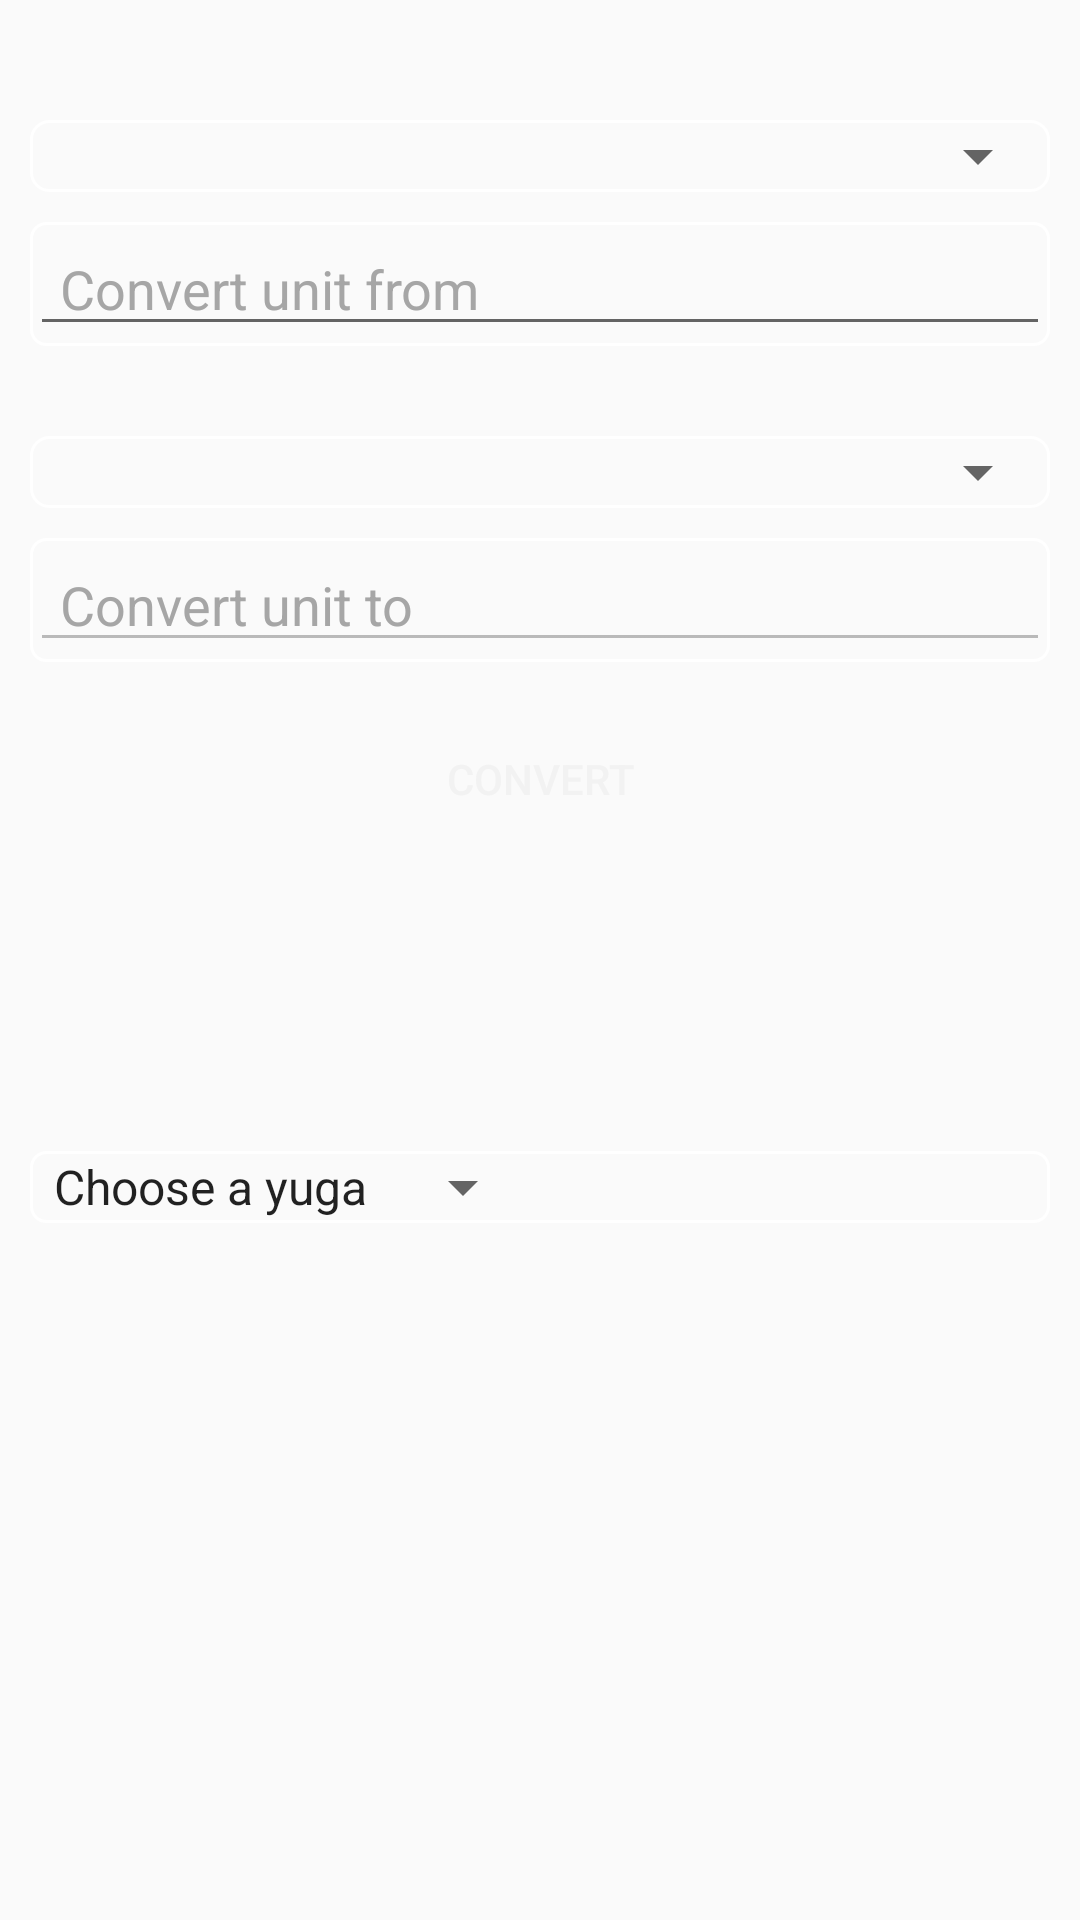

Write the Android layout XML for this screen, with the resource values it uses.
<!-- AndroidManifest.xml: application theme AppTheme -->
<!-- res/layout/activity_time_conversion.xml -->
<?xml version="1.0" encoding="utf-8"?>
<ScrollView
    android:id="@+id/scrollView_time"
    android:layout_width="match_parent"
    android:layout_height="match_parent"
    xmlns:android="http://schemas.android.com/apk/res/android">
<LinearLayout
    android:id="@+id/layout_main"
    android:orientation="vertical"
    android:layout_width="match_parent"
    android:layout_height="match_parent"
    android:padding="10dp">

    <LinearLayout
        android:orientation="vertical"
        android:layout_width="match_parent"
        android:layout_height="wrap_content"
        android:layout_marginTop="@dimen/margin_top">


        <LinearLayout
            android:layout_width="match_parent"
            android:layout_height="wrap_content"
            android:gravity="center_horizontal"
            android:background="@drawable/spinner_style">
            <Spinner
                android:padding="5dp"
                android:id="@+id/spinner_left"
                android:layout_width="match_parent"
                android:layout_height="match_parent" />
        </LinearLayout>

        <LinearLayout
            android:layout_width="match_parent"
            android:layout_height="wrap_content"
            android:background="@drawable/edittextview"
            android:layout_gravity="center_horizontal"
            android:layout_marginTop="10dp">
            <EditText
                android:paddingLeft="10dp"
                android:hint="Convert unit from"
                android:textColorHint="#a6a6a6"
                android:id="@+id/editText_left"
                android:layout_width="match_parent"
                android:layout_height="wrap_content"
                android:inputType="numberDecimal"
                android:maxLength="9"/>
        </LinearLayout>


        <LinearLayout
            android:layout_width="match_parent"
            android:layout_height="wrap_content"
            android:gravity="center_horizontal"
            android:layout_marginTop="30dp"
            android:background="@drawable/spinner_style">
            <Spinner
                android:padding="5dp"
                android:id="@+id/spinner_right"
                android:layout_width="match_parent"
                android:layout_height="match_parent"
                />
        </LinearLayout>


        <LinearLayout
            android:layout_marginTop="10dp"
            android:layout_width="match_parent"
            android:layout_height="wrap_content"
            android:background="@drawable/edittextview"
            android:layout_gravity="center_horizontal">
            <EditText
                android:paddingLeft="10dp"
                android:id="@+id/editText_right"
                android:layout_width="match_parent"
                android:layout_height="wrap_content"
                android:enabled="false"
                android:hint="Convert unit to"
                android:textColorHint="#a6a6a6"
                android:inputType="numberDecimal"
                android:textColor="@android:color/black"
                />
        </LinearLayout>


        <LinearLayout
            android:orientation="vertical"
            android:layout_width="match_parent"
            android:layout_height="match_parent"
            android:gravity="center_horizontal"
            android:layout_marginTop="15dp">

            <Button
                android:id="@+id/convert"
                android:layout_width="match_parent"
                android:layout_height="wrap_content"
                android:background="@drawable/convert_button"
                android:text="Convert"
                android:textColor="@color/lightgrey" />
        </LinearLayout>
    </LinearLayout>

    <LinearLayout
        android:id="@+id/linearlayout_yuga"
        android:layout_width="match_parent"
        android:layout_height="wrap_content"
        android:orientation="horizontal"
        android:layout_marginTop="100dp"

        android:background="@drawable/edittextview">

        <Spinner

            android:layout_width="wrap_content"
            android:layout_height="wrap_content"
            android:id="@+id/spinner_yuga"
            android:gravity="center"
            android:entries="@array/yuga_arrays"/>
        <TextView
            android:layout_marginLeft="20dp"
            android:textColor="@color/black"
            android:textSize="15sp"
            android:layout_width="wrap_content"
            android:layout_height="wrap_content"
            android:id="@+id/textView_yugaResult"/>

    </LinearLayout>

</LinearLayout>
    </ScrollView>
<!-- resources referenced by this layout -->
<resources>
  <string-array name="yuga_arrays">
          <item>Choose a yuga</item>
          <item>Satya Yuga</item>
          <item>Treta Yuga</item>
          <item>Dvapara Yuga</item>
          <item>Kali Yuga</item>
      </string-array>
  <color name="black">#000000</color>
  <color name="lightgrey">#f2f2f2</color>
  <dimen name="margin_top">30dp</dimen>
  <!-- drawable edittextview (drawable) -->
  <?xml version="1.0" encoding="utf-8"?>
  <shape android:shape="rectangle"
      xmlns:android="http://schemas.android.com/apk/res/android">
  
  <corners android:radius="5dp"/>
      <solid android:color="@android:color/transparent" />
      <stroke android:width="1dp"
          android:color="#fff" />
  </shape>
  <!-- drawable spinner_style (drawable) -->
  <?xml version="1.0" encoding="utf-8"?>
  <shape android:shape="rectangle"
      xmlns:android="http://schemas.android.com/apk/res/android" >
  <corners android:radius="6dp"/>
      <stroke android:width="1dp"
          android:color="#fff" />
  </shape>
  <style name="AppTheme" parent="Theme.AppCompat.Light.DarkActionBar">
          
          <item name="colorPrimary">@color/colorPrimary</item>
          <item name="colorPrimaryDark">@color/colorPrimaryDark</item>
          <item name="colorAccent">@color/colorAccent</item>
      </style>
  <color name="colorPrimary">#3F51B5</color>
  <color name="colorPrimaryDark">#303F9F</color>
  <color name="colorAccent">#e6e6e6</color>
</resources>
